Dataset: crops (GitHub, kORNkin/InspireLab-SeaGrapeDetection). Classes: darkening, harvestable, whitening.

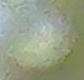
Label: whitening

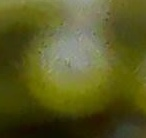
Label: harvestable

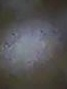
Label: darkening

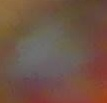
Label: darkening

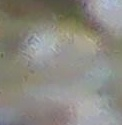
Label: whitening

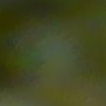
Label: harvestable
